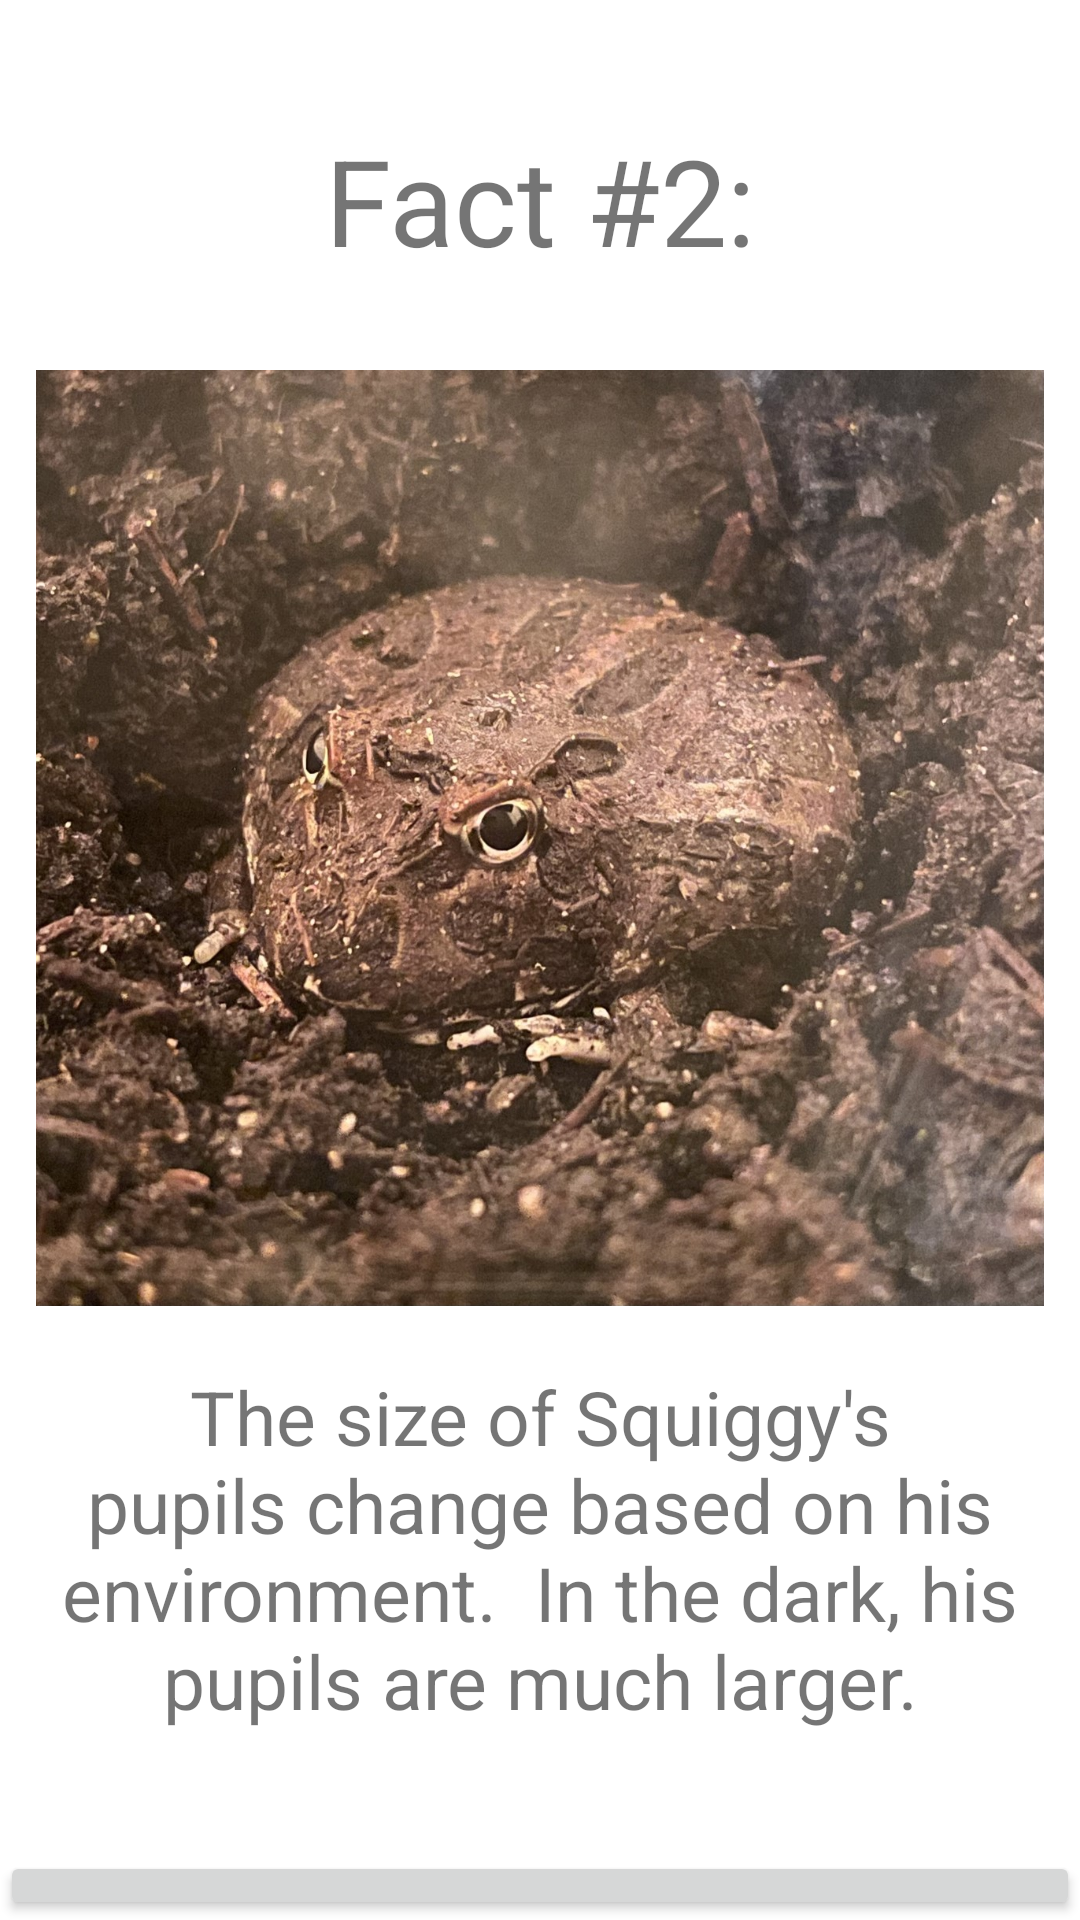

Android layout source for this screen:
<!-- AndroidManifest.xml: application theme Theme.SquiggyFrogApp -->
<!-- res/layout/activity_fact2_screen.xml -->
<?xml version="1.0" encoding="utf-8"?>
<LinearLayout xmlns:android="http://schemas.android.com/apk/res/android"
    xmlns:app="http://schemas.android.com/apk/res-auto"
    xmlns:tools="http://schemas.android.com/tools"
    android:layout_width="match_parent"
    android:layout_height="match_parent"
    android:orientation="vertical"
    tools:context=".Fact2Screen">

    <TextView
        android:id="@+id/Fact2Title"
        android:layout_width="match_parent"
        android:layout_height="wrap_content"
        android:textSize="40dp"
        android:textAlignment="center"
        android:layout_marginTop="40dp"
        android:layout_marginBottom="30dp"
        android:text="Fact #2:" />

    <ImageView
        android:id="@+id/squiggy_eyes"
        android:layout_width="match_parent"
        android:layout_height="312dp"
        android:layout_marginBottom="20dp"
        app:srcCompat="@drawable/squiggy_eyes" />

    <TextView
        android:id="@+id/fact2Text"
        android:layout_width="match_parent"
        android:layout_height="wrap_content"
        android:textSize="25dp"
        android:textAlignment="center"
        android:text="The size of Squiggy's pupils change based on his environment.  In the dark, his pupils are much larger." />

    <Button
        android:id="@+id/nextFactBtn2"
        android:layout_width="match_parent"
        android:layout_height="wrap_content"
        android:layout_marginTop="40dp"
        android:text="Next Fact" />
</LinearLayout>
<!-- resources referenced by this layout -->
<resources>
  <!-- drawable squiggy_eyes: jpg bitmap (drawable-v24, 425579 bytes) -->
  <style name="Theme.SquiggyFrogApp" parent="Theme.MaterialComponents.DayNight.DarkActionBar">
          
          <item name="colorPrimary">@color/purple_500</item>
          <item name="colorPrimaryVariant">@color/purple_700</item>
          <item name="colorOnPrimary">@color/white</item>
          
          <item name="colorSecondary">@color/teal_200</item>
          <item name="colorSecondaryVariant">@color/teal_700</item>
          <item name="colorOnSecondary">@color/black</item>
          
          <item name="android:statusBarColor" tools:targetApi="l">?attr/colorPrimaryVariant</item>
          
      </style>
  <!-- not gathered from this repository: default colours our renderer supplied (Android Studio template values) -->
  <color name="purple_500">#FF6200EE</color>
  <color name="purple_700">#FF3700B3</color>
  <color name="teal_200">#FF03DAC5</color>
  <color name="teal_700">#FF018786</color>
  <color name="black">#FF000000</color>
  <color name="white">#FFFFFFFF</color>
</resources>
